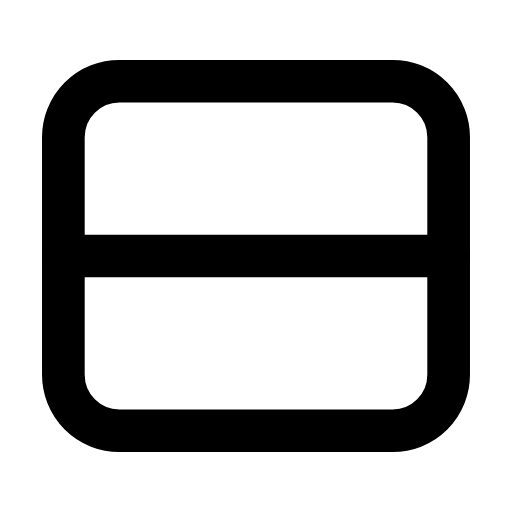
t = 0.00 s
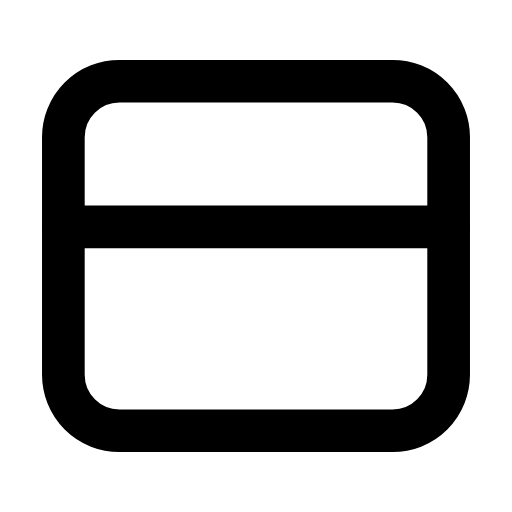
t = 0.25 s
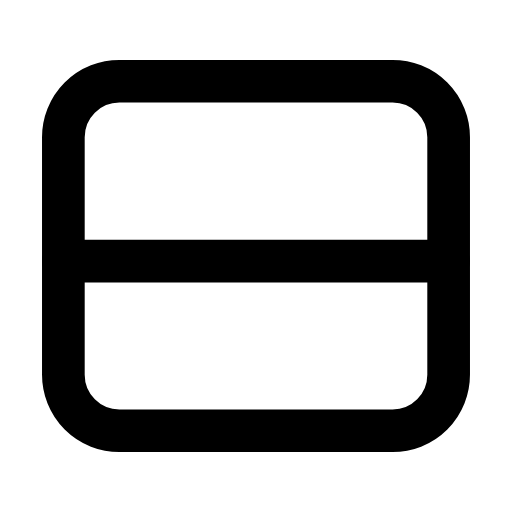
t = 0.57 s
t = 0.83 s: frame unchanged from t = 0.00 s, image omitted
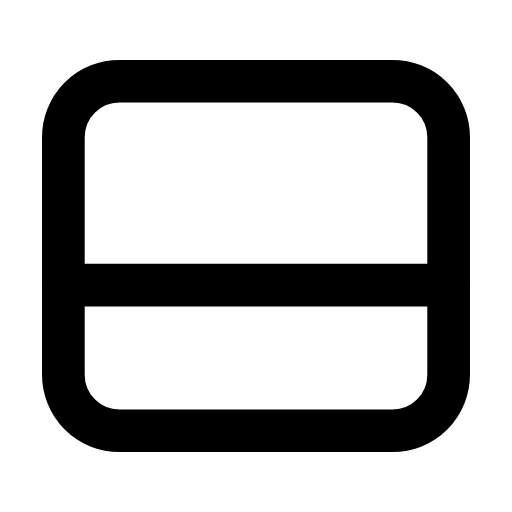
t = 1.15 s
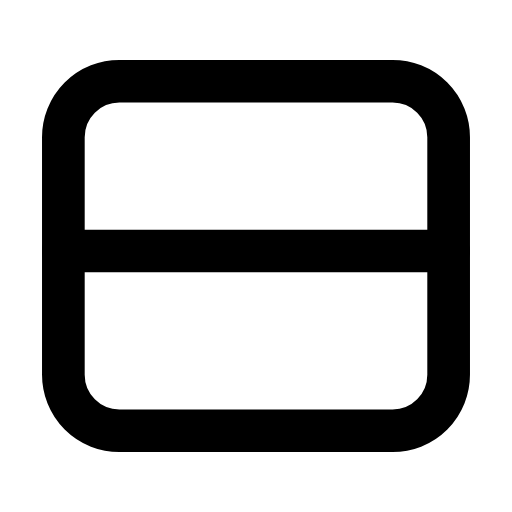
t = 1.40 s

The animated SVG that drew these frames (rendered in a browser with its animation timeline set to each time). Animation: 2 SMIL elements (animate=2); one cycle of 1.70 s, repeats indefinitely.

<svg xmlns="http://www.w3.org/2000/svg" width="24" height="24" viewBox="0 0 24 24" fill="none"><g transform="translate(-0.6 -0.6) scale(1.05)"><rect stroke="currentColor" stroke-width="1.905" stroke-linecap="round" stroke-linejoin="round" fill="none" x="3.4" y="4.2" width="17.2" height="15.6" rx="2.5"></rect><line stroke="currentColor" stroke-width="1.905" stroke-linecap="round" stroke-linejoin="round" fill="none" x1="3.4" y1="12" x2="20.6" y2="12"><animate attributeName="y1" values="12;10.7;13.3;12;12;13.3;10.7;12;12" keyTimes="0;0.1485;0.297;0.45;0.6;0.702;0.801;0.9;1" dur="1.7s" repeatCount="indefinite" calcMode="spline" keySplines="0.16 1 0.3 1;0.16 1 0.3 1;0.16 1 0.3 1;0.16 1 0.3 1;0.16 1 0.3 1;0.16 1 0.3 1;0.16 1 0.3 1;0.16 1 0.3 1"/><animate attributeName="y2" values="12;10.7;13.3;12;12;13.3;10.7;12;12" keyTimes="0;0.1485;0.297;0.45;0.6;0.702;0.801;0.9;1" dur="1.7s" repeatCount="indefinite" calcMode="spline" keySplines="0.16 1 0.3 1;0.16 1 0.3 1;0.16 1 0.3 1;0.16 1 0.3 1;0.16 1 0.3 1;0.16 1 0.3 1;0.16 1 0.3 1;0.16 1 0.3 1"/></line></g></svg>
